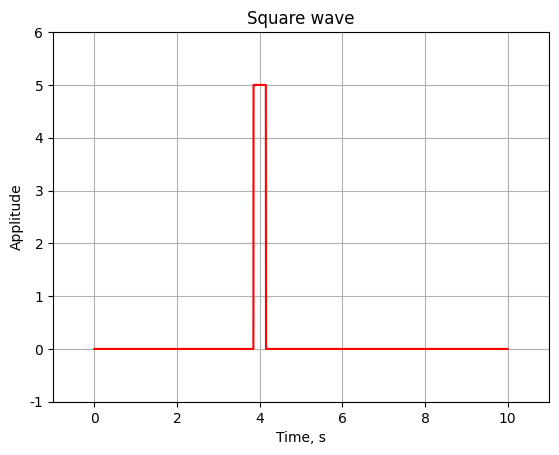

This chart was generated by the following Python code:
#!/usr/bin/env python
#coding=utf8
from numpy import array, arange, abs as np_abs

from math import sin, pi
import matplotlib.pyplot as plt
import matplotlib as mpl
import random
mpl.rcParams['font.family'] = 'fantasy'
mpl.rcParams['font.fantasy'] = 'Comic Sans MS, Arial'

fd = 256.0
t_min = 0
t_max = 10
delta_t = 1.0/fd;
A = 5;
b = 0.3
a = 4.0 - b/2;

def f(x):
    if x < a:
        return 0;
    if x < a+b:
        return A;
    return 0;

x = [];
y = [];
t = t_min;
while t<=t_max:
    x.append(t);
    y.append(f(t));
    t += delta_t

plt.plot(x, y, 'r')
plt.xlabel('Time, s')
plt.ylabel('Applitude')
plt.title('Square wave')
plt.grid(True)
axes = plt.gca()
axes.set_xlim([-1,11])
axes.set_ylim([-1,6])
plt.show()